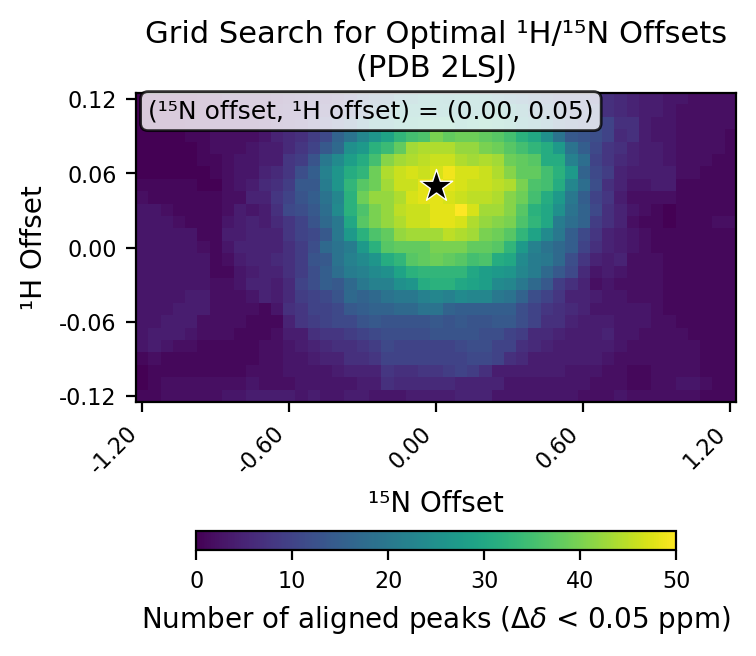

Source data for this figure (header and first rows):
# h_min, -0.12
# h_max, 0.12
# h_step, 0.01
# n_min, -1.2
# n_max, 1.2
# n_step, 0.05
# cutoff, 0.05
h_values, -0.12, -0.11, -0.1, -0.09, -0.08, -0.07, -0.06, -0.05, -0.04, -0.03, -0.02, -0.01, 0.0, 0.01, 0.02, 0.03, 0.04, 0.05, 0.06, 0.07, 0.08, 0.09, 0.1
n_values, -1.2, -1.15, -1.1, -1.05, -1.0, -0.95, -0.9, -0.85, -0.8, -0.75, -0.7, -0.65, -0.6, -0.55, -0.5, -0.45, -0.4, -0.35, -0.3, -0.25, -0.2, -0.15, -0.1
-0.12, 1, 1, 2, 2, 2, 2, 2, 3, 3, 4, 4, 4, 4, 3, 4, 3, 3, 4, 4, 3, 3, 3, 4
-0.11, 0, 1, 2, 2, 2, 2, 2, 2, 2, 3, 2, 2, 2, 3, 3, 3, 3, 3, 4, 4, 7, 6, 6
-0.1, 0, 1, 1, 1, 1, 1, 1, 1, 1, 2, 2, 2, 3, 3, 3, 3, 4, 5, 5, 5, 8, 7, 7
-0.09, 1, 2, 1, 1, 1, 1, 1, 1, 1, 1, 2, 2, 3, 3, 4, 5, 5, 7, 7, 8, 10, 10, 10
-0.08, 3, 4, 3, 2, 2, 1, 1, 1, 1, 1, 2, 2, 3, 4, 5, 6, 7, 7, 8, 9, 11, 10, 10
-0.07, 3, 4, 4, 4, 3, 2, 2, 2, 1, 1, 1, 2, 4, 4, 7, 8, 8, 9, 10, 11, 12, 12, 12
-0.06, 3, 3, 4, 4, 4, 2, 2, 2, 2, 1, 1, 1, 5, 8, 9, 10, 11, 11, 13, 14, 13, 13, 13
-0.05, 3, 3, 3, 4, 4, 4, 2, 2, 2, 2, 1, 3, 7, 8, 10, 10, 11, 14, 15, 16, 16, 17, 17
-0.04, 3, 3, 3, 3, 4, 4, 2, 2, 2, 3, 5, 4, 6, 9, 10, 11, 13, 17, 16, 17, 19, 20, 20
-0.03, 3, 3, 3, 3, 3, 3, 2, 2, 3, 5, 5, 4, 6, 10, 12, 15, 14, 17, 20, 22, 22, 25, 26
-0.02, 3, 3, 3, 3, 3, 3, 1, 1, 3, 4, 5, 5, 7, 9, 12, 15, 18, 21, 22, 24, 25, 29, 32
-0.01, 3, 3, 3, 3, 3, 3, 1, 2, 4, 5, 5, 6, 7, 9, 13, 14, 19, 22, 24, 26, 31, 33, 37
0.0, 3, 3, 3, 3, 3, 2, 1, 3, 5, 5, 5, 5, 7, 9, 12, 17, 19, 21, 27, 32, 37, 38, 38
0.01, 3, 3, 3, 3, 3, 1, 1, 4, 4, 5, 5, 5, 8, 10, 11, 14, 20, 27, 32, 36, 38, 42, 43
0.02, 3, 3, 3, 2, 1, 1, 1, 3, 4, 5, 4, 6, 8, 10, 13, 17, 20, 30, 37, 40, 42, 44, 46
0.03, 3, 3, 2, 1, 1, 1, 1, 2, 4, 3, 4, 7, 11, 12, 14, 18, 24, 32, 36, 40, 42, 45, 46
0.04, 2, 1, 1, 1, 1, 1, 1, 2, 2, 5, 5, 8, 10, 13, 15, 19, 23, 32, 39, 42, 42, 44, 47
0.05, 1, 1, 1, 1, 1, 0, 0, 2, 3, 4, 6, 7, 9, 14, 14, 21, 26, 33, 37, 39, 43, 46, 46
0.06, 0, 0, 0, 0, 0, 0, 1, 2, 3, 3, 5, 6, 8, 12, 15, 22, 26, 31, 33, 39, 44, 46, 47
0.07, 0, 0, 0, 0, 0, 1, 1, 2, 3, 3, 4, 4, 8, 9, 13, 20, 24, 28, 31, 35, 41, 43, 44
0.08, 0, 0, 0, 0, 0, 1, 2, 2, 2, 3, 4, 4, 6, 8, 10, 14, 17, 25, 27, 32, 34, 38, 43
0.09, 0, 0, 0, 0, 1, 1, 2, 2, 2, 2, 3, 5, 6, 7, 9, 11, 16, 19, 23, 26, 29, 33, 35
0.1, 0, 0, 0, 0, 1, 1, 2, 2, 2, 2, 3, 4, 5, 6, 8, 10, 12, 15, 20, 25, 25, 28, 29
0.11, 0, 0, 0, 0, 0, 1, 1, 2, 2, 2, 2, 4, 5, 5, 6, 7, 9, 11, 14, 19, 22, 26, 27
0.12, 0, 0, 0, 0, 0, 1, 1, 2, 2, 2, 2, 3, 4, 5, 6, 6, 7, 9, 13, 16, 17, 22, 23
best_n_offset, 0.0
best_h_offset, 0.05
best_count, 50
